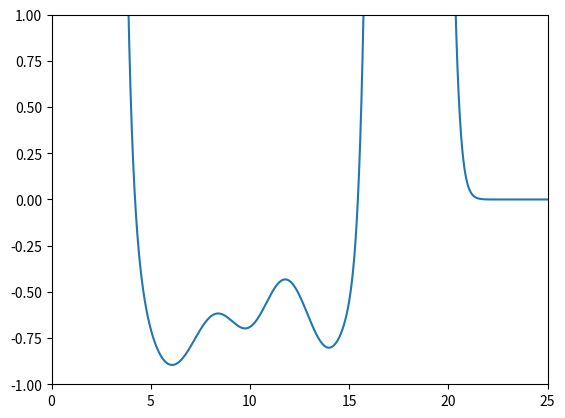

Write the Python code that produced this figure.
import numpy as np

def custom_potential(r):
# 1. 背景容器势：让整体呈现一个大的凹槽，中心选在11附近
    # 这样可以保证 7-16 之间不会漂移到太高的能量
    v_rep = (4 / r)**12
    # v_bg = (r/4 - 2.5)**4
    v_bg = 0
    
    # 2. 定义三个势阱
    # 为了像图中那样平滑，我们将宽度 w 稍微调大一点
    wells = [
        {'r0': 6.0,  'H': 0.9, 'w': 1.8}, # 第一个阱
        {'r0': 10.0, 'H': 0.6, 'w': 1.2}, # 第二个阱
        {'r0': 14.0, 'H': 0.8, 'w': 1.4}, # 第三个阱（最深）
        {'r0': 18.0, 'H': -80.0, 'w': 0.8} # 第三个阱（最深）
    ]
    
    v_wells = 0
    for w in wells:
        v_wells -= w['H'] * np.exp(-(r - w['r0'])**2 / (2 * w['w']**2))
    
    return v_bg + v_wells + v_rep

# 生成表文件
r = np.linspace(0.1, 25, 2500) # 从1.0到25.0采样2000个点
v = custom_potential(r)
f = -np.gradient(v, r) # 力 = -dV/dr

import matplotlib.pyplot as plt
plt.plot(r,v)
plt.xlim(0,25)
plt.ylim(-1,1)
plt.savefig("potential.png")

with open("potential.table", "w") as fout:
    fout.write("# Custom Triple-Well Potential for LAMMPS\n")
    fout.write("\nMY_W_POTENTIAL\n")
    fout.write(f"N {len(r)}\n\n")
    for i in range(len(r)):
        fout.write(f"{i+1} {r[i]:.6f} {v[i]:.6f} {f[i]:.6f}\n")

print("Table file 'potential.table' has been generated.")
